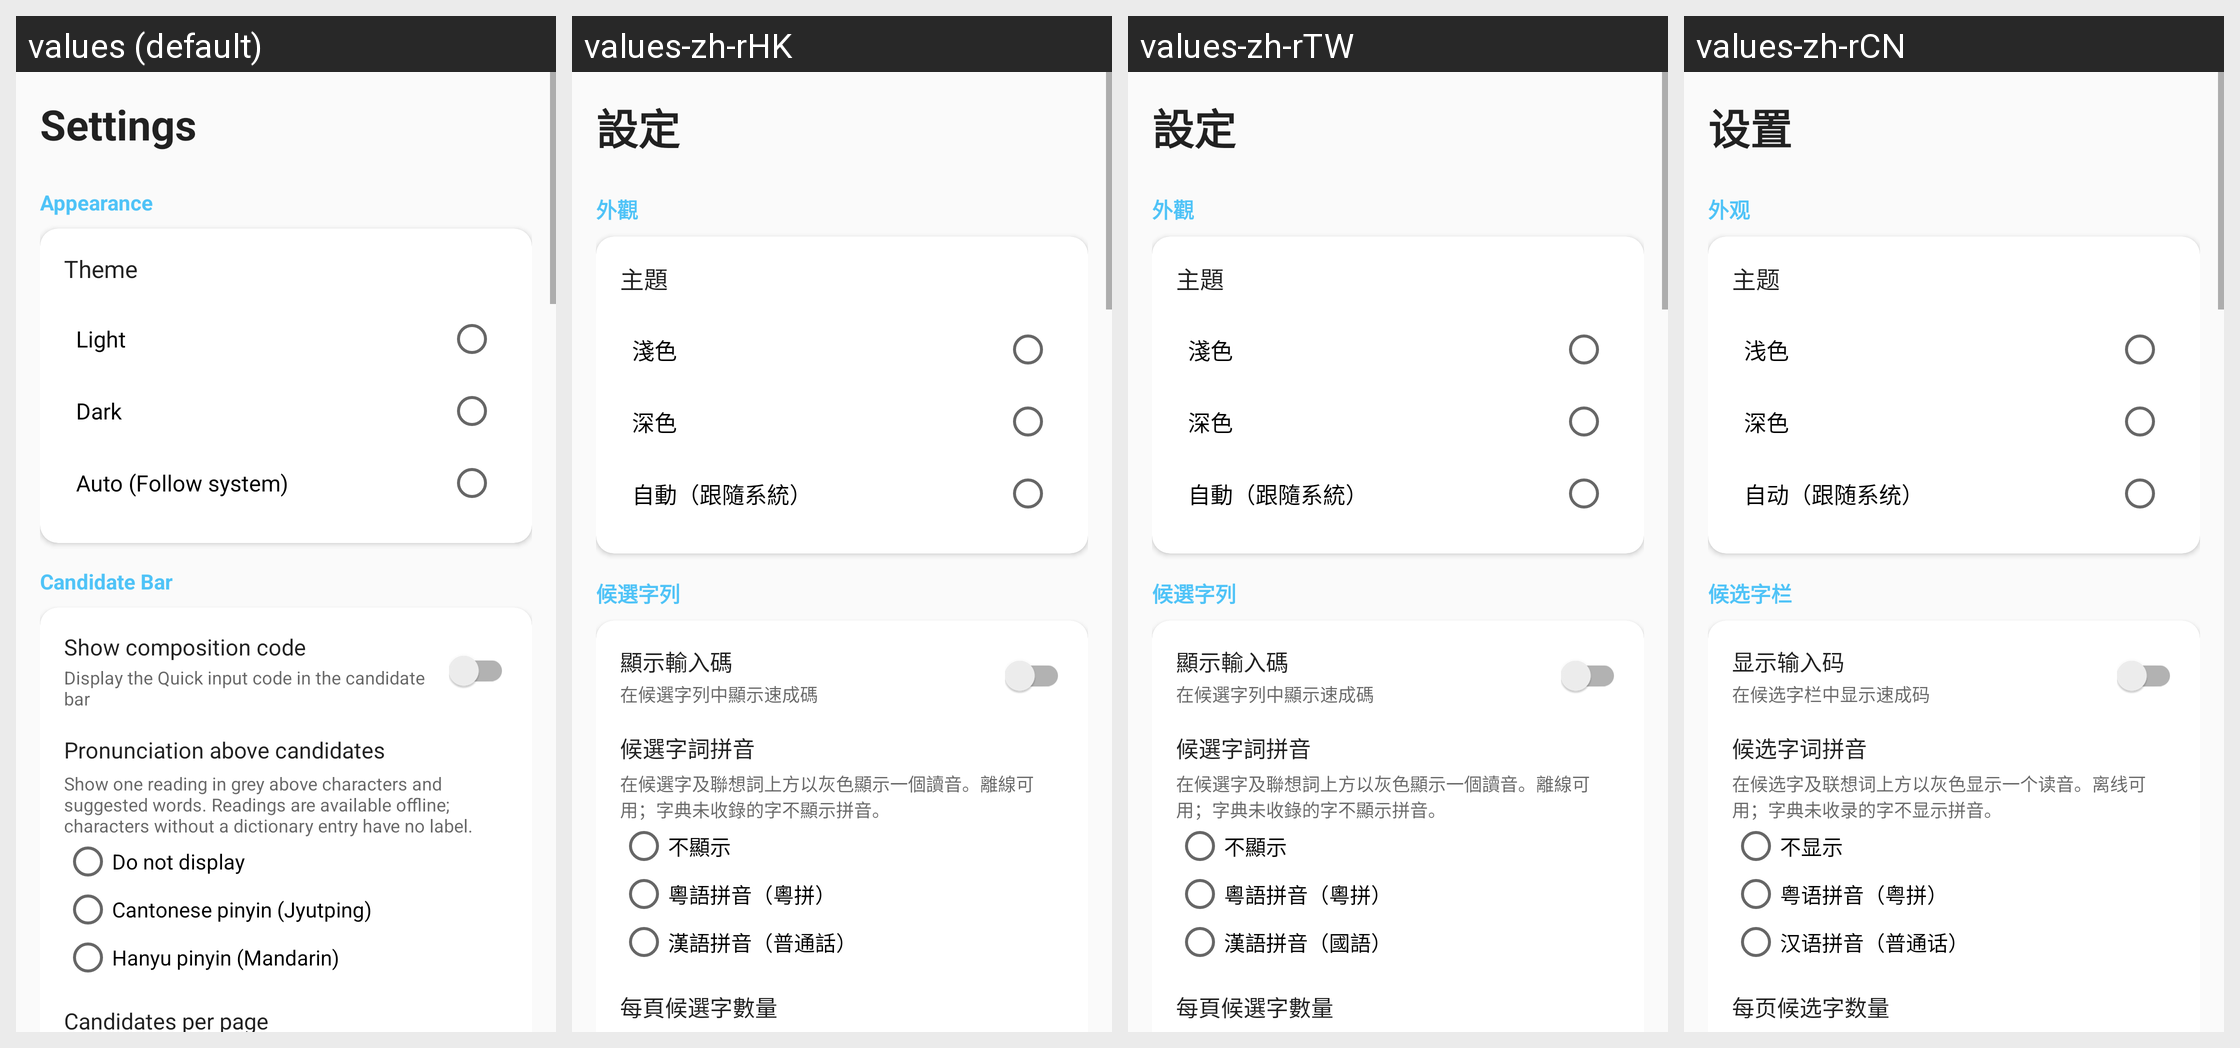

For this localized Android screen grid, give each drawn string resource with its value in every locale shown.
Android screen res/layout/activity_settings.xml rendered under 4 locales, left to right: values (default), values-zh-rHK, values-zh-rTW, values-zh-rCN. Device: Nexus 5 (rendered at 1080×1920; each locale shown at half size, 540×960, under a caption strip naming it); theme Theme.DualQuick.
Other locales in the repository, not shown: values-en.
Strings drawn on this screen, with the default value and each locale's value (text and hints the layout hard-codes, and strings that could not be matched under every locale, appear in the picture but are not listed):

settings_title
  values: Settings
  values-zh-rHK: 設定
  values-zh-rTW: 設定
  values-zh-rCN: 设置

settings_appearance
  values: Appearance
  values-zh-rHK: 外觀
  values-zh-rTW: 外觀
  values-zh-rCN: 外观

settings_theme
  values: Theme
  values-zh-rHK: 主題
  values-zh-rTW: 主題
  values-zh-rCN: 主题

theme_light
  values: Light
  values-zh-rHK: 淺色
  values-zh-rTW: 淺色
  values-zh-rCN: 浅色

theme_dark
  values: Dark
  values-zh-rHK: 深色
  values-zh-rTW: 深色
  values-zh-rCN: 深色

theme_auto
  values: Auto (Follow system)
  values-zh-rHK: 自動（跟隨系統）
  values-zh-rTW: 自動（跟隨系統）
  values-zh-rCN: 自动（跟随系统）

settings_candidate_bar
  values: Candidate Bar
  values-zh-rHK: 候選字列
  values-zh-rTW: 候選字列
  values-zh-rCN: 候选字栏

settings_show_composition
  values: Show composition code
  values-zh-rHK: 顯示輸入碼
  values-zh-rTW: 顯示輸入碼
  values-zh-rCN: 显示输入码

settings_show_composition_desc
  values: Display the Quick input code in the candidate bar
  values-zh-rHK: 在候選字列中顯示速成碼
  values-zh-rTW: 在候選字列中顯示速成碼
  values-zh-rCN: 在候选字栏中显示速成码

settings_pronunciation
  values: Pronunciation above candidates
  values-zh-rHK: 候選字詞拼音
  values-zh-rTW: 候選字詞拼音
  values-zh-rCN: 候选字词拼音

settings_pronunciation_desc
  values: Show one reading in grey above characters and suggested words. Readings are available offline; characters without a dictionary entry have no label.
  values-zh-rHK: 在候選字及聯想詞上方以灰色顯示一個讀音。離線可用；字典未收錄的字不顯示拼音。
  values-zh-rTW: 在候選字及聯想詞上方以灰色顯示一個讀音。離線可用；字典未收錄的字不顯示拼音。
  values-zh-rCN: 在候选字及联想词上方以灰色显示一个读音。离线可用；字典未收录的字不显示拼音。

settings_pronunciation_none
  values: Do not display
  values-zh-rHK: 不顯示
  values-zh-rTW: 不顯示
  values-zh-rCN: 不显示

settings_pronunciation_cantonese
  values: Cantonese pinyin (Jyutping)
  values-zh-rHK: 粵語拼音（粵拼）
  values-zh-rTW: 粵語拼音（粵拼）
  values-zh-rCN: 粤语拼音（粤拼）

settings_pronunciation_mandarin
  values: Hanyu pinyin (Mandarin)
  values-zh-rHK: 漢語拼音（普通話）
  values-zh-rTW: 漢語拼音（國語）
  values-zh-rCN: 汉语拼音（普通话）

settings_candidates_per_page
  values: Candidates per page
  values-zh-rHK: 每頁候選字數量
  values-zh-rTW: 每頁候選字數量
  values-zh-rCN: 每页候选字数量
